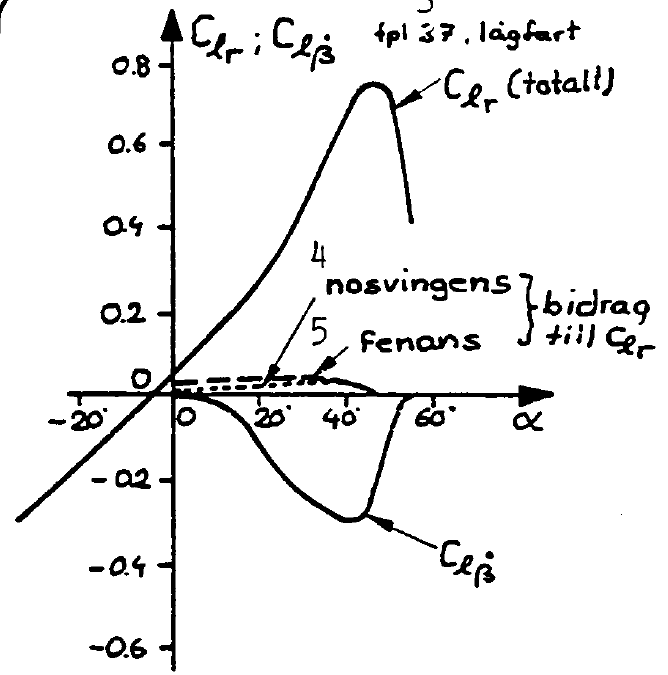

The data file committed next to this chart (first rows):
Alpha, Clbdot
1.469, 0.008805
6.141, 0.004145
9.458, -0.005356
12.47, -0.01967
15.34, -0.03878
17.91, -0.0643
19.88, -0.09785
22, -0.1298
24.42, -0.1633
27.59, -0.2032
29.7, -0.2224
32.42, -0.2447
35.29, -0.2638
38.61, -0.2861
40.12, -0.2924
41.17, -0.2924
42.98, -0.2908
44.33, -0.2811
45.23, -0.2683
45.83, -0.2539
50.61, -0.07772
52.55, -0.02326
53.45, -0.005636
56.46, 0.008805
